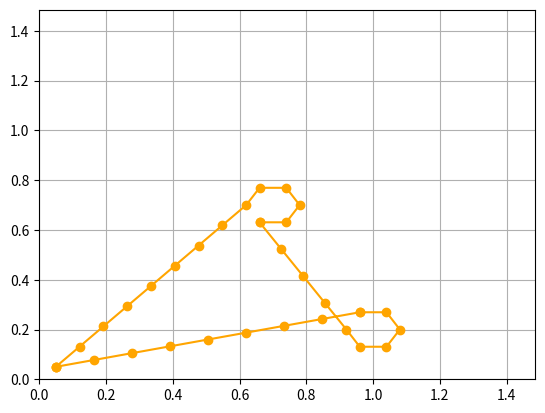

Source code (Python):
import numpy as np
#from scripts.pose import get_pose, Pose, Object
#from scripts.motion import drive_trajectory
import matplotlib.pyplot as plt


class Pose:

    def __init__(self, x, y, angle) -> None:
        self.x: float = x
        self.y: float = y
        self.angle: float = angle

class Object:

    def __init__(self, form, x, y, color) -> None:
        self.form: str = form
        self.x: float = x
        self.y: float = y
        self.color: str = color


def getAngle(x1,y1,x2,y2):
    eps = 10**(-10)
    num = y2-y1
    den = x2-x1
    atan = np.arctan((y2-y1)/((x2-x1)+eps))
    if atan<0:
        if num>0 or den<0:
            atan = atan + np.pi
    else:
        if num<0 or den<0:
            atan+= np.pi
    return atan % (2*np.pi)


def select_next(pose, objects_left):
    next_object: Object
    min_distance = 3

    for object_left in objects_left:
        # print(object_left)
        object_left_distance = np.sqrt((object_left.x-pose.x)**2 + (object_left.y-pose.y)**2)
        if object_left_distance < min_distance:
            next_object = object_left
            min_distance = object_left_distance

    return next_object


def trajectory_until_object(pose, next_object):

    start = pose
    goal = Pose(next_object.x-0.08, next_object.y, 0)
    distance = np.sqrt((goal.x-start.x)**2 + (goal.y-start.y)**2)
    num_discretization_step = round(distance*10)

    x_in_trajectory = np.linspace(start.x, goal.x, num_discretization_step)
    y_in_trajectory = np.linspace(start.y, goal.y, num_discretization_step)
    angle_in_trajectory = np.full(num_discretization_step, np.tanh((goal.y-start.y)/(goal.x-start.x)))
    # print(angle_in_trajectory)
    # print(num_discretization_step)
    planned_trajectory = []

    for i in range (0,num_discretization_step):
        # print(i)
        # print(x_in_trajectory[i])
        # print(angle_in_trajectory[i])
        planned_trajectory.append(Pose(x_in_trajectory[i], y_in_trajectory[i], angle_in_trajectory[i]))

    # print(planned_trajectory)

    return planned_trajectory


def trajectory_around_object(pose, next_object):

    next_x_in_trajectory = pose.x
    next_y_in_trajectory = pose.y
    radius = 0.08
    center_x = next_x_in_trajectory + radius
    center_y = next_y_in_trajectory
    num_discretization_step = 6
    discretization_angle = (2*np.pi/num_discretization_step)
    print()
    planned_trajectory = []

    for i in range(1, num_discretization_step):
        previous_x_in_trajectory = next_x_in_trajectory
        previous_y_in_trajectory = next_y_in_trajectory
        next_x_in_trajectory = center_x - radius*np.cos(i*discretization_angle)
        next_y_in_trajectory = center_y + radius*np.sin(i*discretization_angle)
        print(next_x_in_trajectory, next_y_in_trajectory)
        angle_in_trajectory = getAngle(previous_x_in_trajectory, previous_y_in_trajectory, next_x_in_trajectory, next_y_in_trajectory)
        planned_trajectory.append(Pose(next_x_in_trajectory, next_y_in_trajectory, angle_in_trajectory))
    
    aux_list = []
    if next_object.color == "red":
        for trajectory_point in planned_trajectory:
            aux_list = [trajectory_point] + aux_list
        planned_trajectory = aux_list

    print(planned_trajectory)

    return planned_trajectory


def plot_trajectory(planned_trajectory):

    x_plot = []
    y_plot = []

    plt.figure()
    for trajectory_point in planned_trajectory:
        x_plot.append(trajectory_point.x)
        y_plot.append(trajectory_point.y)
    
    plt.xlim([0, 1.485])
    plt.ylim([0, 1.485])
    plt.grid()
    plt.plot(x_plot, y_plot, '-o', color='orange')
    plt.show()


def plan_trajectory(objects):

    objects_left = objects
    pose = Pose(0.05,0.05,0)  
    planned_trajectory = [pose]
    count = 0

    while objects_left != []:

        next_object = select_next(pose, objects_left)
        
        
        next_trajectory = trajectory_until_object(pose, next_object)
        planned_trajectory.extend(next_trajectory)
        pose = next_trajectory[-1]

        next_trajectory = trajectory_around_object(pose, next_object)
        planned_trajectory.extend(next_trajectory)  
        pose = next_trajectory[-1]

        for i, o in enumerate(objects_left):
            if o == next_object:
                del objects_left[i]
                break

        count = count + 1        
        if count > 10000: 
            print("Error in planning the trajectory")
            break
    
    next_trajectory = trajectory_until_object(pose, Pose(0.05+0.08,0.05,0))
    planned_trajectory.extend(next_trajectory)

    print(planned_trajectory)

    return planned_trajectory


if __name__ == '__main__':
    #current_pose = get_pose()
    objects = [Object("cube", 0.7, 0.7, "blue"), Object("cube", 1, 0.2, "red")]
    planned_trajectory = plan_trajectory(objects)
    plot_trajectory(planned_trajectory)